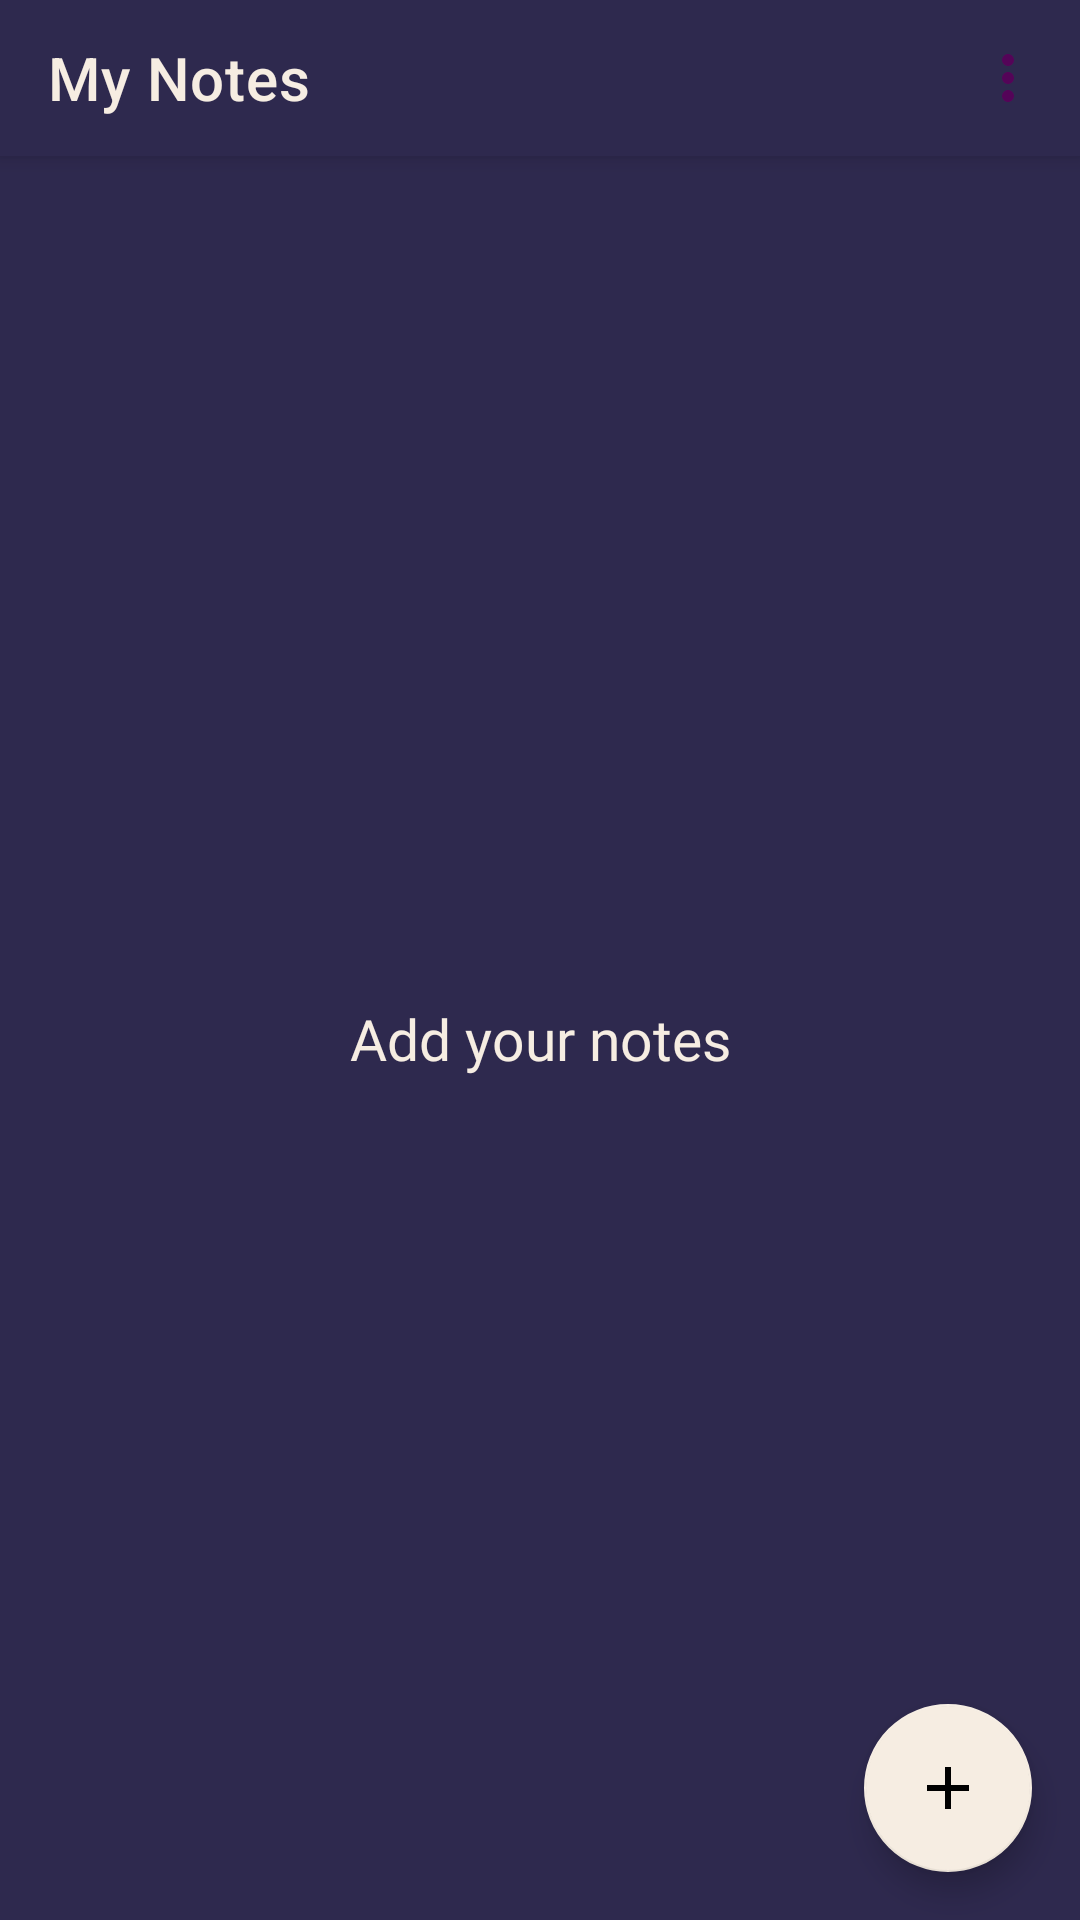

Here is an Android app screen rendered from its layout file. Give the layout XML and the strings, colors and styles it references.
<!-- AndroidManifest.xml: application theme Theme.NoteBook -->
<!-- res/layout/frg_main_list.xml -->
<?xml version="1.0" encoding="utf-8"?>
<androidx.constraintlayout.widget.ConstraintLayout xmlns:android="http://schemas.android.com/apk/res/android"
    xmlns:app="http://schemas.android.com/apk/res-auto"
    xmlns:tools="http://schemas.android.com/tools"
    android:id="@+id/mainContainer"
    android:layout_width="match_parent"
    android:layout_height="match_parent">

    <androidx.appcompat.widget.Toolbar
        android:id="@+id/tbMain"
        android:layout_width="match_parent"
        android:layout_height="52dp"
        android:background="@color/note_book_color_main_fon"
        android:elevation="4dp"
        app:layout_constraintEnd_toEndOf="parent"
        app:layout_constraintStart_toStartOf="parent"
        app:layout_constraintTop_toTopOf="parent"
        app:menu="@menu/menu"
        app:title="@string/title"
        app:titleTextColor="@color/easy_notebook_background" />

    <androidx.constraintlayout.widget.ConstraintLayout
        android:layout_width="match_parent"
        android:layout_height="0dp"
        android:background="@color/note_book_color_main_fon"
        app:layout_constraintBottom_toBottomOf="parent"
        app:layout_constraintTop_toBottomOf="@+id/tbMain"
        tools:layout_editor_absoluteX="0dp">

        <TextView
            android:id="@+id/tvEmpty"
            android:layout_width="wrap_content"
            android:layout_height="wrap_content"
            android:clickable="false"
            android:focusable="false"
            android:fontFamily="@font/montserrat_regular"
            android:text="@string/empty"
            android:textColor="@color/easy_notebook_background"
            android:textSize="19sp"
            app:layout_constraintBottom_toBottomOf="@+id/rv"
            app:layout_constraintEnd_toEndOf="parent"
            app:layout_constraintStart_toStartOf="parent"
            app:layout_constraintTop_toTopOf="parent"
            tools:ignore="TextContrastCheck" />


        <androidx.recyclerview.widget.RecyclerView
            android:id="@+id/rv"
            android:layout_width="0dp"
            android:layout_height="0dp"
            android:clipToPadding="false"
            android:contentDescription="@string/title"
            android:paddingBottom="8dp"
            android:scrollbars="vertical"
            app:layout_constraintBottom_toBottomOf="parent"
            app:layout_constraintEnd_toEndOf="parent"
            app:layout_constraintStart_toStartOf="parent"
            app:layout_constraintTop_toTopOf="parent"
            tools:listitem="@layout/rs_item" />

        <com.google.android.material.floatingactionbutton.FloatingActionButton
            android:id="@+id/id_flot_edit_fragment"
            android:layout_width="wrap_content"
            android:layout_height="wrap_content"
            android:layout_margin="16dp"
            android:clickable="true"
            android:contentDescription="@string/add_note"
            android:focusable="true"
            app:backgroundTint="@color/easy_notebook_background"
            app:layout_constraintBottom_toBottomOf="parent"
            app:layout_constraintEnd_toEndOf="parent"
            app:srcCompat="@drawable/ic_add"
            tools:ignore="SpeakableTextPresentCheck,ImageContrastCheck" />

    </androidx.constraintlayout.widget.ConstraintLayout>
</androidx.constraintlayout.widget.ConstraintLayout>
<!-- res/layout/rs_item.xml (included above) -->
<?xml version="1.0" encoding="utf-8"?>
<androidx.cardview.widget.CardView xmlns:android="http://schemas.android.com/apk/res/android"
    xmlns:app="http://schemas.android.com/apk/res-auto"
    xmlns:tools="http://schemas.android.com/tools"
    android:id="@+id/customContainer"
    android:layout_width="match_parent"
    android:layout_height="58dp"
    android:layout_marginHorizontal="8dp"
    android:layout_marginTop="8dp"
    android:background="@color/note_book_color_main"
    android:backgroundTint="@color/note_book_color_main"
    android:clickable="true"
    android:elevation="4dp"
    android:focusable="true"
    android:foreground="?android:attr/selectableItemBackground"
    app:cardCornerRadius="7dp">

    <TextView
        android:id="@+id/tvTitle"
        android:layout_width="wrap_content"
        android:layout_height="wrap_content"
        android:layout_gravity="start|center"
        android:ellipsize="end"
        android:fontFamily="@font/montserrat_regular"
        android:gravity="start|center"
        android:maxLength="42"
        android:maxLines="1"
        android:paddingEnd="5dp"
        android:paddingStart="10dp"
        android:textColor="@color/easy_notebook_background"
        android:textSize="16sp"
        android:textStyle="bold"
        app:layout_constraintBottom_toBottomOf="parent"
        app:layout_constraintStart_toStartOf="parent"
        app:layout_constraintTop_toTopOf="parent"
        tools:ignore="TextContrastCheck" />

    <TextView
        android:id="@+id/id_time"
        android:layout_width="wrap_content"
        android:layout_height="wrap_content"
        android:layout_gravity="end|bottom"
        android:layout_margin="4dp"
        android:fontFamily="@font/montserrat_regular"
        android:textColor="@color/easy_notebook_background"
        android:textSize="9sp"
        app:layout_constraintBottom_toBottomOf="parent"
        app:layout_constraintEnd_toEndOf="parent"
        app:layout_constraintTop_toTopOf="@+id/tvTitle"
        tools:ignore="SmallSp,TextContrastCheck" />

</androidx.cardview.widget.CardView>
<!-- resources referenced by this layout -->
<resources>
  <color name="easy_notebook_background">#F6EDE2</color>
  <color name="note_book_color_main">#8C86AA</color>
  <color name="note_book_color_main_fon">#2E294E</color>
  <!-- drawable ic_add (drawable) -->
  <vector xmlns:android="http://schemas.android.com/apk/res/android"
      android:width="24dp"
      android:height="24dp"
      android:viewportWidth="24"
      android:viewportHeight="24"
      android:alpha="1.0">
      <path
          android:fillColor="@android:color/white"
          android:pathData="M19,13h-6v6h-2v-6H5v-2h6V5h2v6h6v2z"/>
  </vector>
  <string name="add_note">Enter memo</string>
  <string name="empty">Add your notes</string>
  <string name="title">My Notes</string>
  <style name="Theme.NoteBook" parent="Theme.NoteBook.Base">
          <item name="android:statusBarColor">@color/note_book_color_darker</item>
      </style>
  <style name="Theme.NoteBook.Base" parent="Theme.MaterialComponents.DayNight.DarkActionBar">
          <item name="colorPrimary">@color/note_book_color_darker</item>
          <item name="colorPrimaryVariant">@color/black</item>
          <item name="colorOnPrimary">@color/easy_notebook_background</item>
          <item name="dialogCornerRadius">16dp</item>
          <item name="alertDialogTheme">@style/NoteBookAlertDialogTheme</item>
          <item name="materialAlertDialogTheme">@style/NoteBookAlertDialogTheme</item>
          <item name="windowNoTitle">true</item>
          <item name="windowActionBar">false</item>
  
          <item name="colorSecondary">@color/easy_notebook_background</item>
          <item name="colorSecondaryVariant">@color/teal_700</item>
          <item name="colorOnSecondary">@color/black</item>
          <item name="android:windowLightStatusBar">false</item>
          <item name="android:windowLightNavigationBar">false</item>
      </style>
  <color name="note_book_color_darker">#221E39</color>
  <color name="black">#FF000000</color>
  <style name="NoteBookAlertDialogTheme" parent="ThemeOverlay.MaterialComponents.MaterialAlertDialog">
          <item name="colorSurface">#FFFFFF</item>
          <item name="elevation">0dp</item>
          <item name="materialAlertDialogTitleTextStyle">@style/NoteBookAlertDialogTitle</item>
          <item name="materialAlertDialogBodyTextStyle">@style/NoteBookAlertDialogBody</item>
          <item name="buttonBarPositiveButtonStyle">@style/NoteBookAlertDialogPositiveButton</item>
          <item name="buttonBarNegativeButtonStyle">@style/NoteBookAlertDialogPositiveButton</item>
          <item name="buttonBarNeutralButtonStyle">@style/NoteBookAlertDialogPositiveButton</item>
      </style>
  <color name="teal_700">#FF018786</color>
  <style name="NoteBookAlertDialogTitle" parent="MaterialAlertDialog.MaterialComponents.Title.Text">
          <item name="android:textColor">@color/black</item>
          <item name="fontFamily">@font/montserrat_regular</item>
          <item name="lineSpacing">24sp</item>
          <item name="android:textSize">20sp</item>
          <item name="android:textStyle">normal</item>
      </style>
  <style name="NoteBookAlertDialogBody" parent="MaterialAlertDialog.MaterialComponents.Body.Text">
          <item name="fontFamily">@font/montserrat_regular</item>
          <item name="android:textColor">@color/black</item>
          <item name="android:textSize">14sp</item>
      </style>
  <style name="NoteBookAlertDialogPositiveButton" parent="Widget.MaterialComponents.Button.TextButton.Dialog">
          <item name="fontFamily">@font/montserrat_regular</item>
          <item name="android:textSize">15sp</item>
          <item name="android:textColor">@color/note_book_color_main_fon</item>
          <item name="rippleColor">@color/note_book_color_main_fon</item>
      </style>
</resources>
